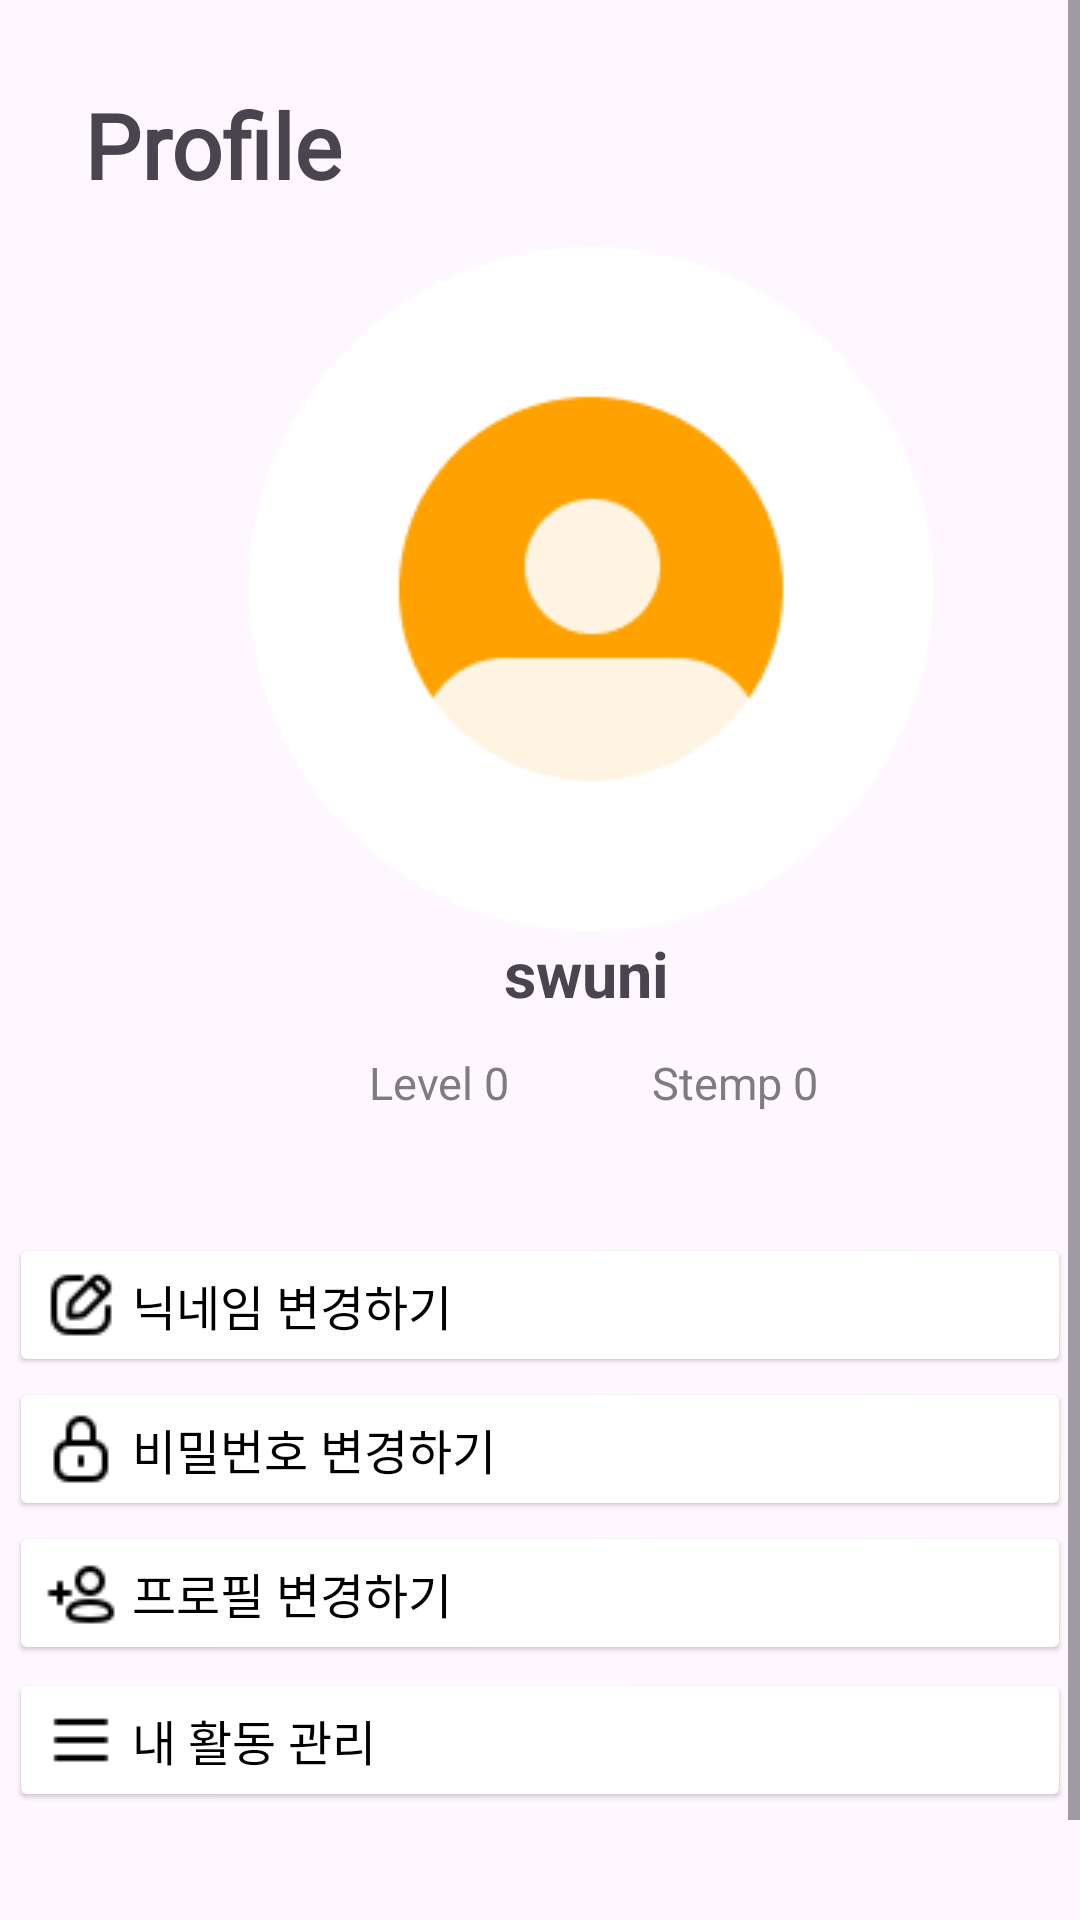

Android layout source for this screen:
<!-- AndroidManifest.xml: application theme Theme.GURU2_Android_KidA -->
<!-- res/layout/activity_my_page_info.xml -->
<?xml version="1.0" encoding="utf-8"?>
<androidx.constraintlayout.widget.ConstraintLayout xmlns:android="http://schemas.android.com/apk/res/android"
    xmlns:app="http://schemas.android.com/apk/res-auto"
    xmlns:tools="http://schemas.android.com/tools"
    android:layout_width="match_parent"
    android:layout_height="match_parent"
    tools:context=".MyPage.MyPageInfoActivity">

    <ScrollView
        android:layout_width="match_parent"
        android:layout_height="match_parent">

        <LinearLayout
            android:layout_width="match_parent"
            android:layout_height="match_parent"
            android:orientation="vertical"
            android:padding="3dp">

            <TextView
                android:layout_width="match_parent"
                android:layout_height="wrap_content"
                android:layout_marginLeft="25dp"
                android:layout_marginTop="25dp"
                android:layout_alignParentLeft="true"
                android:layout_alignParentTop="true"
                android:text="Profile"
                android:textSize="30sp"
                android:textStyle="bold"
                android:fontFamily="@font/abeezee_italic" />

        <ImageView
            android:id="@+id/imageView4"
            android:layout_width="wrap_content"
            android:layout_height="wrap_content"
            android:layout_marginTop="14dp"
            android:layout_marginStart="80dp"
            app:srcCompat="@drawable/my_page_edit_proflie" />

        <TextView
            android:id="@+id/userName"
            android:layout_width="wrap_content"
            android:layout_height="wrap_content"
            android:text="swuni"
            android:textSize="21sp"
            android:textStyle="bold"
             android:layout_marginStart="165dp"/>

        <TextView
            android:id="@+id/level"
            android:layout_width="wrap_content"
            android:layout_height="wrap_content"
            android:layout_marginTop="12dp"
            android:paddingRight="20dp"
            android:text="Level 0             Stemp 0 "
            android:textColor="#7E7D7D"
            android:textSize="15sp"
            android:layout_marginStart="120dp"
            app:layout_constraintTop_toBottomOf="@+id/userName" />

        <Button
            android:id="@+id/button"
            android:layout_width="match_parent"
            android:layout_height="wrap_content"
            android:layout_marginTop="40dp"
            android:backgroundTint="@color/white"
            android:drawableLeft="@drawable/ic_nickname_button"
            android:drawablePadding="5dp"
            android:elevation="1dp"
            android:gravity="center_vertical"
            android:stateListAnimator="@null"
            android:text="닉네임 변경하기"
            android:textColor="@color/black"
            android:textSize="16dp"
            app:layout_constraintEnd_toEndOf="parent"
            app:layout_constraintStart_toStartOf="parent"
            app:layout_constraintTop_toBottomOf="@+id/level" />

        <Button
            android:id="@+id/button2"
            android:layout_width="match_parent"
            android:layout_height="wrap_content"
            android:backgroundTint="@color/white"
            android:drawableLeft="@drawable/ic_password_button"
            android:drawablePadding="5dp"
            android:elevation="1dp"
            android:gravity="center_vertical"
            android:stateListAnimator="@null"
            android:text="비밀번호 변경하기"
            android:textColor="@color/black"
            android:textSize="16dp"
            app:layout_constraintEnd_toEndOf="parent"
            app:layout_constraintHorizontal_bias="0.0"
            app:layout_constraintStart_toStartOf="parent"
            app:layout_constraintTop_toBottomOf="@+id/button" />

        <Button
            android:id="@+id/button3"
            android:layout_width="match_parent"
            android:layout_height="wrap_content"
            android:backgroundTint="@color/white"
            android:drawableLeft="@drawable/ic_porfile_button"
            android:drawablePadding="5dp"
            android:elevation="1dp"
            android:gravity="center_vertical"
            android:stateListAnimator="@null"
            android:text="프로필 변경하기"
            android:textColor="@color/black"
            android:textSize="16dp"
            app:layout_constraintEnd_toEndOf="parent"
            app:layout_constraintStart_toStartOf="parent"
            app:layout_constraintTop_toBottomOf="@+id/button2" />

        <Button
            android:layout_width="match_parent"
            android:layout_height="wrap_content"
            android:layout_marginTop="1dp"
            android:layout_marginBottom="68dp"
            android:backgroundTint="@color/white"
            android:drawableLeft="@drawable/ic_myactivity_button"
            android:drawablePadding="5dp"
            android:elevation="1dp"
            android:gravity="center_vertical"
            android:stateListAnimator="@null"
            android:text="내 활동 관리"
            android:textColor="@color/black"
            android:textSize="16dp"
            app:layout_constraintBottom_toBottomOf="parent"
            app:layout_constraintEnd_toEndOf="parent"
            app:layout_constraintHorizontal_bias="0.0"
            app:layout_constraintStart_toStartOf="parent"
            app:layout_constraintTop_toBottomOf="@+id/button3" />
        </LinearLayout>
    </ScrollView>
</androidx.constraintlayout.widget.ConstraintLayout>
<!-- resources referenced by this layout -->
<resources>
  <color name="black">#FF000000</color>
  <color name="white">#FFFFFFFF</color>
  <!-- drawable ic_myactivity_button: png bitmap (drawable, 166 bytes) -->
  <!-- drawable ic_nickname_button: png bitmap (drawable, 570 bytes) -->
  <!-- drawable ic_password_button: png bitmap (drawable, 388 bytes) -->
  <!-- drawable ic_porfile_button: png bitmap (drawable, 469 bytes) -->
  <!-- drawable my_page_edit_proflie: png bitmap (drawable, 5494 bytes) -->
  <style name="Theme.GURU2_Android_KidA" parent="Base.Theme.GURU2_Android_KidA" />
  <style name="Base.Theme.GURU2_Android_KidA" parent="Theme.Material3.DayNight.NoActionBar">
          
          
          <item name="colorAccent">@color/orange</item>
          <item name="colorPrimary">@color/orange</item>
      </style>
  <color name="orange">#FFA200</color>
</resources>
